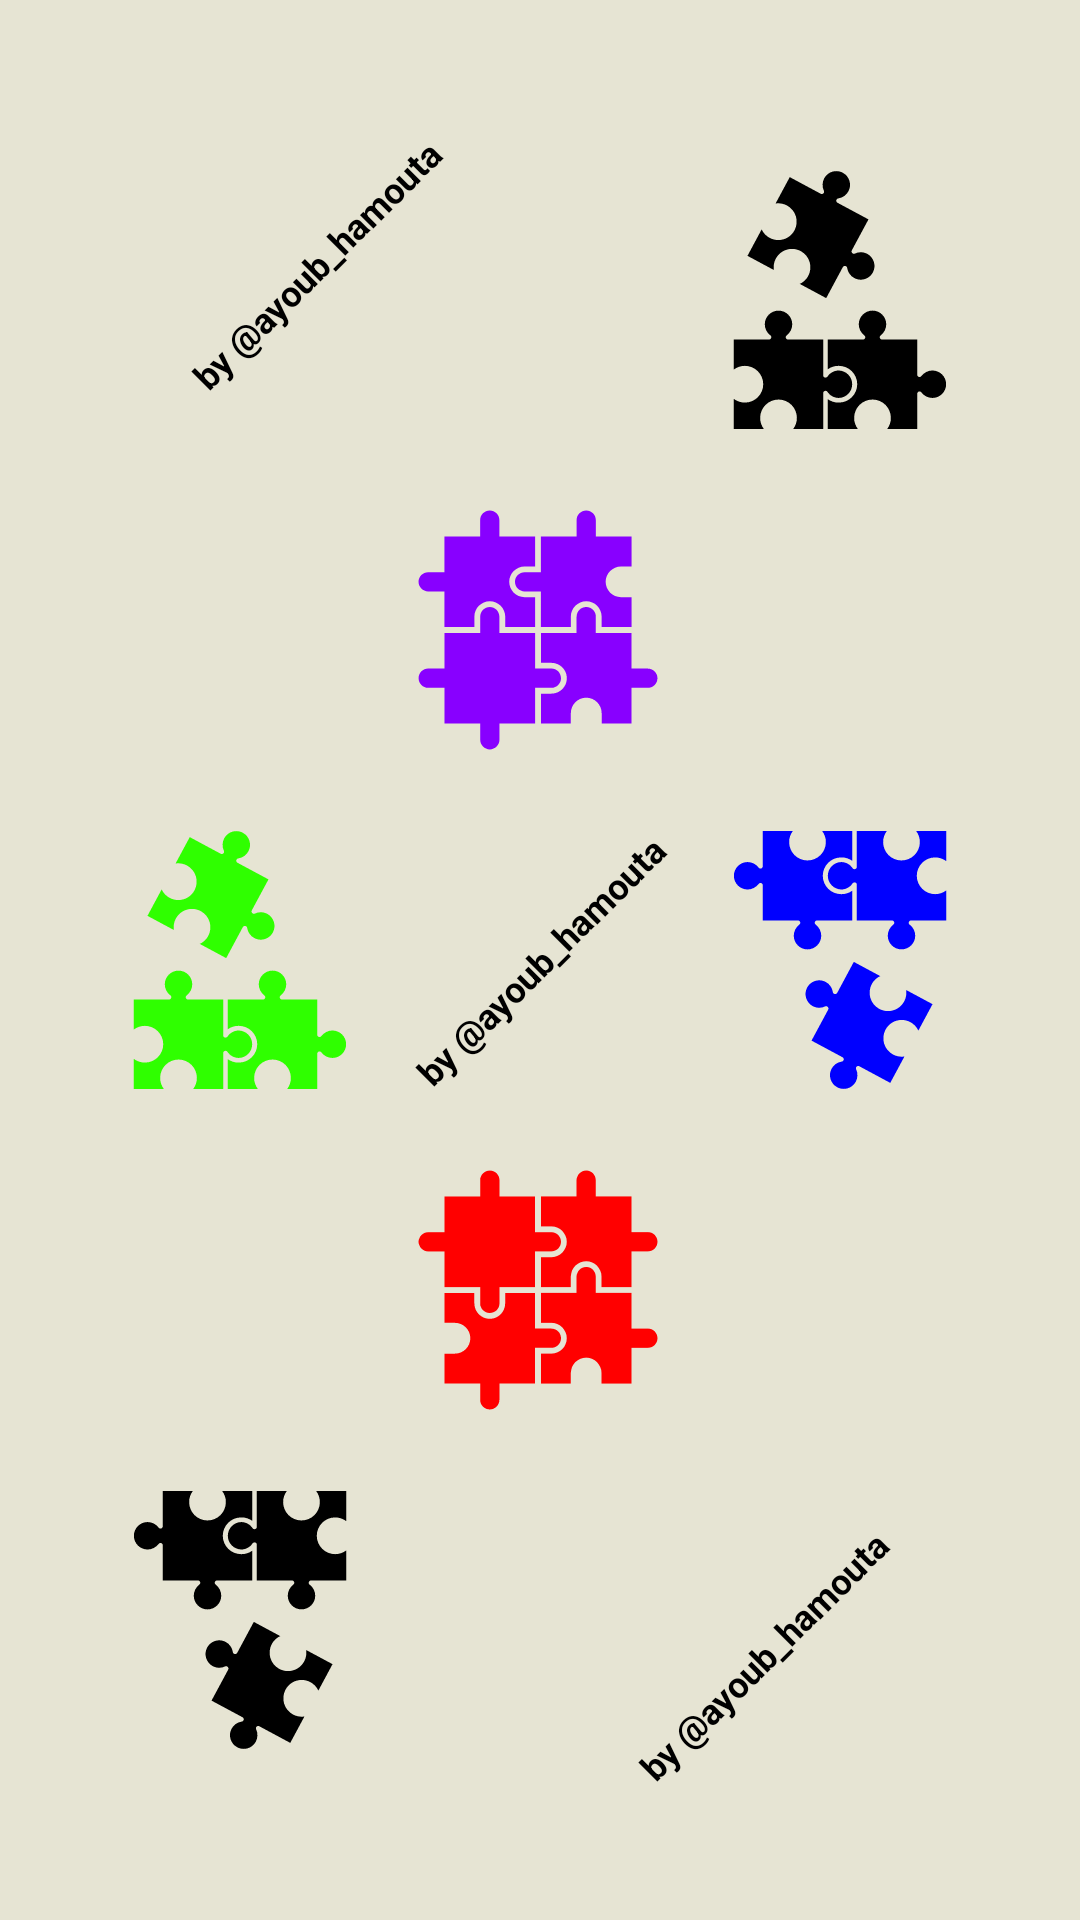

Layout XML and referenced resources for this Android screen:
<!-- AndroidManifest.xml: application theme Theme.MyShop -->
<!-- res/layout/activity_splash_screen.xml -->
<?xml version="1.0" encoding="utf-8"?>
<androidx.constraintlayout.widget.ConstraintLayout xmlns:android="http://schemas.android.com/apk/res/android"
    xmlns:app="http://schemas.android.com/apk/res-auto"
    xmlns:tools="http://schemas.android.com/tools"
    android:layout_width="match_parent"
    android:layout_height="match_parent"
    android:background="@color/nullColor"
    tools:context=".SplashActivity">


    <TextView
        android:id="@+id/textView3"
        android:layout_width="wrap_content"
        android:layout_height="wrap_content"
        android:rotation="-45"
        android:text="by @ayoub_hamouta"
        android:textColor="@color/black"
        android:textSize="12sp"
        android:textStyle="bold"
        app:layout_constraintBottom_toBottomOf="parent"
        app:layout_constraintEnd_toEndOf="parent"
        app:layout_constraintStart_toStartOf="parent"
        app:layout_constraintTop_toTopOf="parent" />

    <TextView
        android:id="@+id/textView"
        android:layout_width="wrap_content"
        android:layout_height="wrap_content"
        android:rotation="-45"
        android:layout_marginTop="80dp"
        android:layout_marginStart="50dp"
        android:text="by @ayoub_hamouta"
        android:textColor="@color/black"
        android:textSize="12sp"
        android:textStyle="bold"
        app:layout_constraintStart_toStartOf="parent"
        app:layout_constraintTop_toTopOf="parent" />

    <ImageView
        android:id="@+id/imageView9"
        android:layout_width="wrap_content"
        android:layout_height="wrap_content"
        android:rotation="90"
        android:src="@drawable/ic_puzzle1"
        app:tint="@color/red"
        app:layout_constraintBottom_toTopOf="@+id/imageView7"
        app:layout_constraintEnd_toEndOf="parent"
        app:layout_constraintHorizontal_bias="0.497"
        app:layout_constraintStart_toStartOf="parent"
        app:layout_constraintTop_toBottomOf="@+id/imageView8" />

    <ImageView
        android:layout_width="wrap_content"
        android:layout_height="wrap_content"
        android:src="@drawable/ic_puzzle1"
        app:tint="@color/purple"
        app:layout_constraintBottom_toTopOf="@+id/imageView6"
        app:layout_constraintEnd_toEndOf="parent"
        app:layout_constraintHorizontal_bias="0.497"
        app:layout_constraintStart_toStartOf="parent"
        app:layout_constraintTop_toBottomOf="@+id/imageView5" />

    <ImageView
        android:id="@+id/imageView6"
        android:layout_width="wrap_content"
        android:layout_height="wrap_content"
        android:src="@drawable/ic_puzzle2"
        app:tint="@color/green"
        app:layout_constraintBottom_toBottomOf="parent"
        app:layout_constraintStart_toStartOf="@+id/imageView7"
        app:layout_constraintTop_toTopOf="parent" />

    <ImageView
        android:id="@+id/imageView5"
        android:layout_width="wrap_content"
        android:layout_height="wrap_content"
        android:layout_marginTop="50dp"
        android:layout_marginEnd="30dp"
        android:src="@drawable/ic_puzzle2"
        app:layout_constraintEnd_toEndOf="parent"
        app:layout_constraintTop_toTopOf="parent" />


    <TextView
        android:id="@+id/textView2"
        android:layout_width="wrap_content"
        android:layout_height="wrap_content"
        android:layout_marginEnd="50dp"
        android:layout_marginBottom="80dp"
        android:rotation="-45"
        android:text="by @ayoub_hamouta"
        android:textColor="@color/black"
        android:textSize="12sp"
        android:textStyle="bold"
        app:layout_constraintBottom_toBottomOf="parent"
        app:layout_constraintEnd_toEndOf="parent" />

    <ImageView
        android:id="@+id/imageView8"
        android:layout_width="wrap_content"
        android:layout_height="wrap_content"
        android:rotation="180"
        android:tint="@color/blue"
        android:src="@drawable/ic_puzzle2"
        app:layout_constraintBottom_toBottomOf="parent"
        app:layout_constraintEnd_toEndOf="@+id/imageView5"
        app:layout_constraintTop_toTopOf="parent" />

    <ImageView
        android:id="@+id/imageView7"
        android:layout_width="wrap_content"
        android:layout_height="wrap_content"
        android:layout_marginBottom="50dp"
        android:layout_marginStart="30dp"
        android:rotation="180"
        android:src="@drawable/ic_puzzle2"
        app:layout_constraintBottom_toBottomOf="parent"
        app:layout_constraintStart_toStartOf="parent" />


</androidx.constraintlayout.widget.ConstraintLayout>
<!-- resources referenced by this layout -->
<resources>
  <color name="black">#FF000000</color>
  <color name="blue">#0000FF</color>
  <color name="green">#2FFF00</color>
  <color name="nullColor">#E6E4D3</color>
  <color name="purple">#8800FF</color>
  <color name="red">#FF0000</color>
  <!-- drawable ic_puzzle1 (drawable) -->
  <vector xmlns:android="http://schemas.android.com/apk/res/android"
      android:width="100dp"
      android:height="100dp"
      android:viewportWidth="100"
      android:viewportHeight="100">
    <path
        android:fillColor="#FF000000"
        android:pathData="M89.82,66.08c0,1.76 -1.44,3.2 -3.2,3.2h-5.43v11.91h-9.98v-3.5c0,-2.83 -2.31,-5.13 -5.13,-5.13c-2.83,0 -5.13,2.3 -5.13,5.13v3.5h-9.97v-9.98h3.48c0.01,0 0.01,0 0.01,0h0.02c2.82,0 5.13,-2.31 5.13,-5.13c0,-2.83 -2.31,-5.13 -5.13,-5.13h-3.51v-9.99h11.89v-5.42c0,-1.77 1.44,-3.21 3.21,-3.21c0.88,0 1.68,0.36 2.26,0.94s0.94,1.38 0.94,2.27v5.42h11.91v11.91h5.43C88.38,62.87 89.82,64.31 89.82,66.08z"/>
    <path
        android:fillColor="#FF000000"
        android:pathData="M57.67,66.08c0,1.76 -1.43,3.2 -3.2,3.2h-5.43v11.91H37.15v5.43c0,1.77 -1.44,3.2 -3.2,3.2c-1.77,0 -3.21,-1.44 -3.21,-3.2v-5.43H18.83V69.28H13.4c-1.76,0 -3.2,-1.44 -3.2,-3.2c0,-1.77 1.44,-3.21 3.2,-3.21h5.43V50.96h11.91v-5.42c0,-1.77 1.43,-3.21 3.2,-3.21c1.76,0 3.19,1.44 3.19,3.21v5.42h11.91v11.91h5.43C56.24,62.87 57.67,64.31 57.67,66.08z"/>
    <path
        android:fillColor="#FF000000"
        android:pathData="M40.41,33.92c0,2.83 2.3,5.13 5.13,5.13h3.5v9.99h-9.96v-3.5c0,-2.83 -2.31,-5.13 -5.13,-5.13c-0.01,0 -0.01,0 -0.01,0c-0.01,0 -0.01,0 -0.01,0c-2.83,0 -5.13,2.3 -5.13,5.13v3.5h-9.99V37.13h-5.43c-1.76,0 -3.2,-1.44 -3.2,-3.2c0,-1.77 1.44,-3.21 3.2,-3.21h5.43V18.81h11.91v-5.43c0,-1.76 1.44,-3.2 3.21,-3.2c1.76,0 3.2,1.44 3.2,3.2v5.43h11.91v9.99h-3.5C42.71,28.8 40.41,31.1 40.41,33.92z"/>
    <path
        android:fillColor="#FF000000"
        android:pathData="M72.55,33.92c0,2.83 2.31,5.13 5.13,5.13h3.51v9.99h-9.98v-3.5c0,-1.42 -0.58,-2.7 -1.51,-3.63c-0.93,-0.93 -2.21,-1.5 -3.62,-1.5c-2.83,0 -5.13,2.3 -5.13,5.13v3.5h-9.99V37.13h-5.43c-1.76,0 -3.2,-1.44 -3.2,-3.21c0,-1.76 1.44,-3.2 3.2,-3.2h5.43V18.81h11.91v-5.43c0,-1.76 1.44,-3.2 3.21,-3.2c1.76,0 3.2,1.44 3.2,3.2v5.43h11.91v9.99H77.68C74.86,28.8 72.55,31.1 72.55,33.92z"/>
  </vector>
  <!-- drawable ic_puzzle2: vector/xml drawable (drawable, 3072 chars, omitted) -->
  <style name="Theme.MyShop" parent="Base.Theme.MyShop" />
  <style name="Base.Theme.MyShop" parent="Theme.Material3.DayNight.NoActionBar">
          
          
          <item name="android:forceDarkAllowed" tools:targetApi="q">false</item>
          <item name="android:statusBarColor">@color/nullColor</item>
      </style>
</resources>
